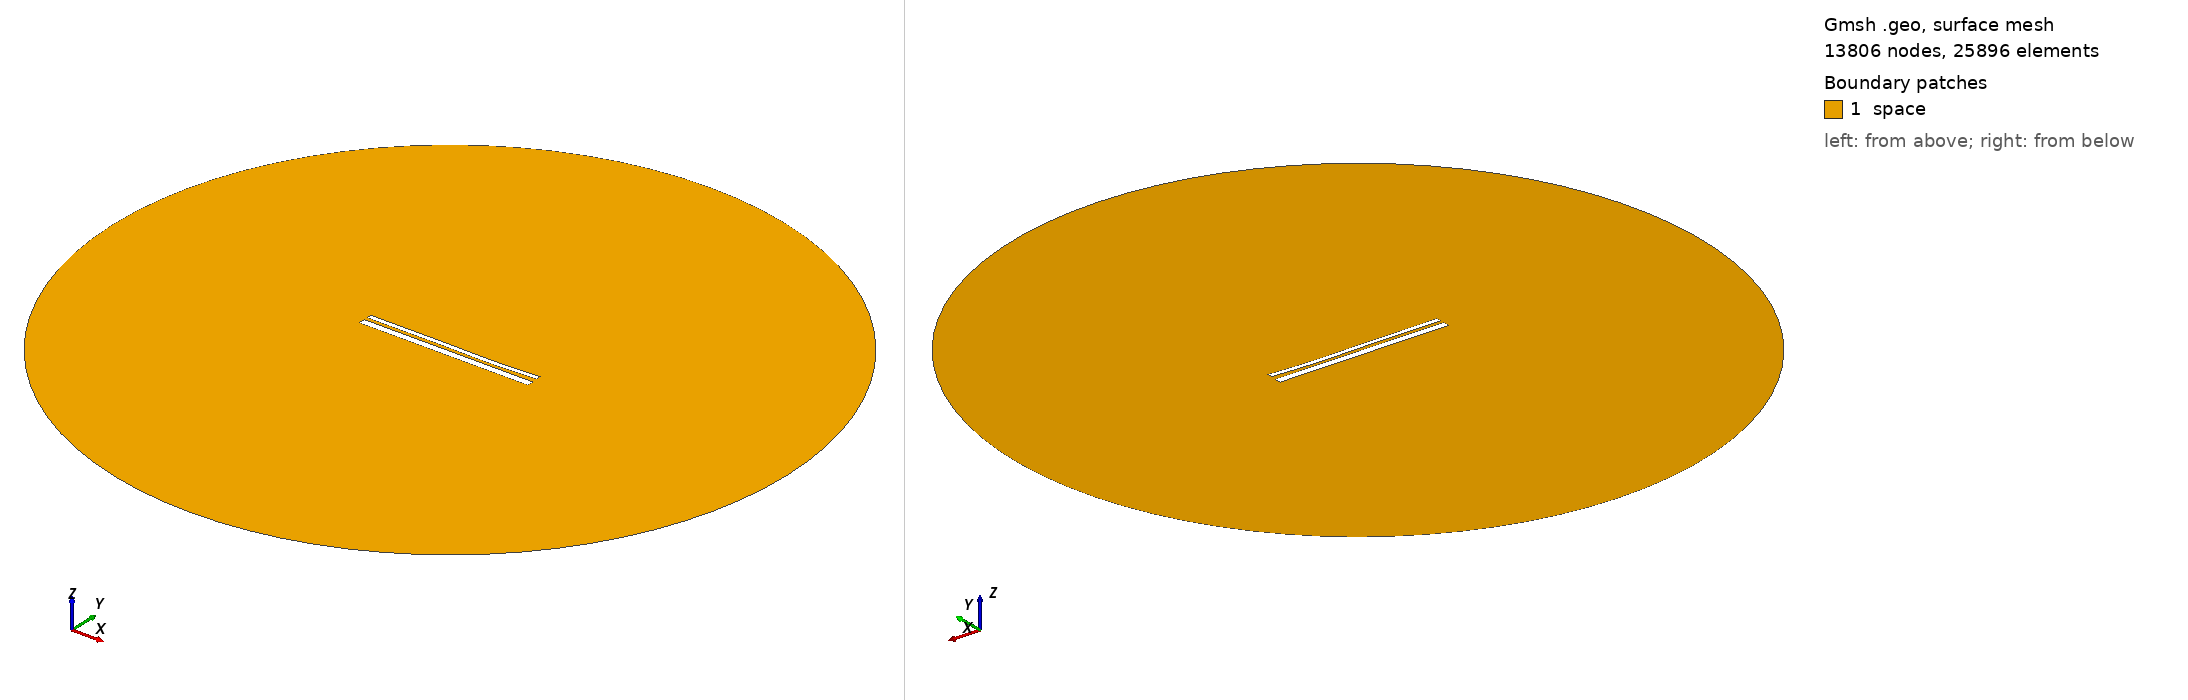

Gmsh geometry script, surface-meshed: 13806 nodes, 25896 surface elements. Boundary patches (legend numbers): 1 space. Left view from above one corner, right view from below the opposite corner. Legend entries are the model's physical surfaces. The drawing asked Gmsh for element sizes between 1% and 20% of the model's largest extent; the script's own settings can give other sizes.

=== 12897.geo (drawn) ===
//---------------------------------------
// Geometry kernel
//---------------------------------------

SetFactory("OpenCASCADE");



//---------------------------------------
// Parameters of the geometry
//---------------------------------------

// Overetch of the upper plate
overetch = 0.5;

// Distance between the plates
distance = 1.5;

// Discretization over the x axis (for the deformation)
nx = 50; 

// Length of the plate
L = 100 - overetch; 

// Number of modes
n = 4; 

// 1st mode coefficient
coeff(1) = 0.07499999999999998;
beta(1) = 0.596864 * 3.1415926535 / L;

// 2nd mode coefficient
coeff(2) = -0.15;
beta(2) = 1.49418 * 3.1415926535 / L;

// 3rd mode coefficient
coeff(3) = 0.15;
beta(3) = 2.50025 * 3.1415926535 / L;

// 4th mode coefficient
coeff(4) = -0.075;
beta(4) = 3.49999 * 3.1415926535 / L;



//---------------------------------------
// Upper plate (deformed rectangle)
//---------------------------------------

// Coordiantes of the upper plate
xmin = -50;
xmax = 50 - overetch;

// Height of the upper plate
yheight = 4 - 2 * overetch;

// Indexes of the points
UpperID[] = {};
LowerID[] = {};
LeftID[] = {};
RightID[] = {};

// Point index
p = 1;

// Horizontal edges
For i In {1:nx}
    x = xmin + (i-1)*(xmax - xmin)/(nx-1);

    y_bottom = distance / 2 + overetch;
    For j In {1:n}
        C = (Cosh(beta(j)*L) + Cos(beta(j)*L)) / (Sinh(beta(j)*L) + Sin(beta(j)*L));
        y_bottom  = y_bottom + coeff(j) * (Cosh(beta(j)*(x+50)) - Cos(beta(j)*(x+50)) - C * (Sinh(beta(j)*(x+50)) - Sin(beta(j)*(x+50))));
    EndFor

    y_top = y_bottom + yheight;

    Point(p) = {x, y_top, 0, 1.0};
    UpperID[i] = p;
    p = p + 1;

    Point(p) = {x, y_bottom, 0, 1.0};
    LowerID[i] = p;
    p = p + 1;
EndFor

// Create point lists
UpperPts[] = {}; LowerPts[] = {};
For i In {1:nx}
  UpperPts[] += {UpperID[i]};
  LowerPts[] += {LowerID[i]};
EndFor

// Build splines
Spline(1) = {UpperPts[]};
Spline(2) = {LowerPts[]};
Line(3) = {LowerPts[nx-1], UpperPts[nx-1]};
Line(4) = {LowerPts[0], UpperPts[0]};

// Build the plane surface
Curve Loop(1) = {2, 3, -1, -4};
Plane Surface(1) = {1};



//---------------------------------------
// Lower plate (rectangle)
//---------------------------------------

// Vertices
Point(1001) = {-50, -1, 0, 1.0};
Point(1002) = { 50, -1, 0, 1.0};
Point(1003) = { 50,  -5, 0, 1.0};
Point(1004) = {-50,  -5, 0, 1.0};

// Edges
Line(5) = {1001, 1002};
Line(6) = {1002, 1003};
Line(7) = {1003, 1004};
Line(8) = {1004, 1001};

// Plane surface
Line Loop(2) = {5, 6, 7, 8};
Plane Surface(2) = {2}; 



//---------------------------------------
// Outer (fictious) boundary
//---------------------------------------

// Points
Point(1005) = {0, 0, 0};       // Center
Point(1006) = {200, 0, 0};     // Start point
Point(1007) = {0, 200, 0};     // 90 degrees
Point(1008) = {-200, 0, 0};    // 180 degrees
Point(1009) = {0, -200, 0};    // 270 degrees

// Circle arcs (each needs start, center, end)
Circle(9) = {1006, 1005, 1007};
Circle(10) = {1007, 1005, 1008};
Circle(11) = {1008, 1005, 1009};
Circle(12) = {1009, 1005, 1006};

// Plane surface for the entire domain
Curve Loop(3) = {9, 10, 11, 12};
Surface(3) = {3};

// Subtract the plates from the whole domain to obtain the actual domain where we want to solve the equations
BooleanDifference{ Surface{3}; Delete; }{ Surface{1}; Surface{2}; Delete; }




//---------------------------------------
// Transfinite Lines/Curves
//---------------------------------------

// Set the number of points on the boundaries
r = 7;

// Plates
Transfinite Curve {1, 2} = 50*r Using Progression 1;
Transfinite Curve {3, 4} = 2*r Using Progression 1;
Transfinite Line {5, 7} = 50*r Using Progression 1;
Transfinite Line {6, 8} = 2*r Using Progression 1;

// Outer boundary
Transfinite Line {9, 10, 11, 12} = 20 Using Progression 1;



//---------------------------------------
// Physical groups
//---------------------------------------                

// Physical curves (boundaries)
Physical Line("force_segment", 10) = {2};
Physical Line("upper_plate", 11) = {1, 3, 4};
Physical Line("lower_plate", 12) = {5, 6, 7, 8};
Physical Line("boundary", 20) = {9, 10, 11, 12};

// Physical Surfaces
Physical Surface("space", 30) = {3};



//---------------------------------------
// 6. Generate the Mesh
//---------------------------------------

// 2D mesh generation
Mesh 2;
